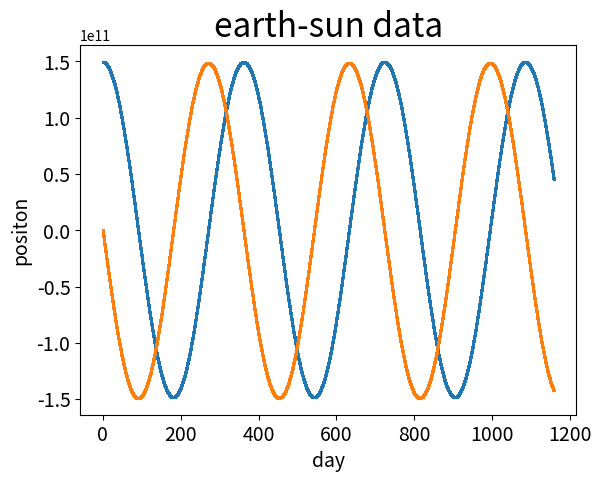

Write Python code to recreate this figure.
import matplotlib.pyplot as plt
import matplotlib.animation as animation
import numpy as np
import math
from mpl_toolkits.mplot3d import Axes3D
import matplotlib.image as img

G = 6.67*10**(-11)

m1 = 6*10**24 #earth
m2 = 2*10**30 #sun

#m1
x10 = 149597870000
y10 = 0
z10 = 0
p10 = 0
q10 = -29783
r10 = 0
#m2
x20 = 0
y20 = 0
z20 = 0
p20 = 0
q20 = 0
r20 = 0

#simulation elements
dt = 500#dt，one loop for 500 seconds
n = 200000 #the number of loop
day = 500/(24*3600) #the number of the days

daylist=[0]
daylist[0] = day
#initialize the position, create the list for position
x1 = [0]
y1 = [0]
z1 = [0]

x2 = [0]
y2 = [0]
z2 = [0]

x1[0] = x10 #set the initial position
y1[0] = y10
z1[0] = z10

x2[0] = x20
y2[0] = y20
z2[0] = z20


#initialize the speed, create the list for speed
p1 = [0]
q1 = [0]
r1 = [0]

p2 = [0]
q2 = [0]
r2 = [0]

p1[0] = p10 #set the initial speed
q1[0] = q10
r1[0] = r10

p2[0] = p20
q2[0] = q20
r2[0] = r20


#loop
i = 0
while i < n-1:
    #distance between sun and earth
    S12 = math.sqrt((x2[i]-x1[i])**2+(y2[i]-y1[i])**2+(z2[i]-z1[i])**2)

    #the time schedule
    day += 500/(24*3600)
    daylist.append(day)


    #regard the movement of the earth as a uniform linear motion 
    x1.append(x1[i]+p1[i]*dt)
    y1.append(y1[i]+q1[i]*dt)
    z1.append(z1[i]+r1[i]*dt)
    x2.append(x2[i]+p2[i]*dt)
    y2.append(y2[i]+q2[i]*dt)
    z2.append(z2[i]+r2[i]*dt)

    #at the end of t, the velocity will increase a*t
    p1.append(dt*(G*m2*(x2[i+1]-x1[i+1])/((S12)**3))+p1[i])
    q1.append(dt*(G*m2*(y2[i+1]-y1[i+1])/((S12)**3))+q1[i])
    r1.append(dt*(G*m2*(z2[i+1]-z1[i+1])/((S12)**3))+r1[i])
    p2.append(dt*(G*m1*(x1[i+1]-x2[i+1])/((S12)**3))+p2[i])
    q2.append(dt*(G*m1*(y1[i+1]-y2[i+1])/((S12)**3))+q2[i])
    r2.append(dt*(G*m1*(z1[i+1]-z2[i+1])/((S12)**3))+r2[i])

    #next loop
    i += 1

#make plot, x for blue and y for orange
d_values = daylist
x_values = x1
y_values = y1

plt.scatter(d_values,x_values,s=1)
plt.scatter(d_values,y_values,s=1)

plt.title("earth-sun data",fontsize=24)
plt.xlabel("day",fontsize=14)
plt.ylabel("positon",fontsize=14)

plt.tick_params(axis='both',which='major',labelsize=14)

plt.show()

